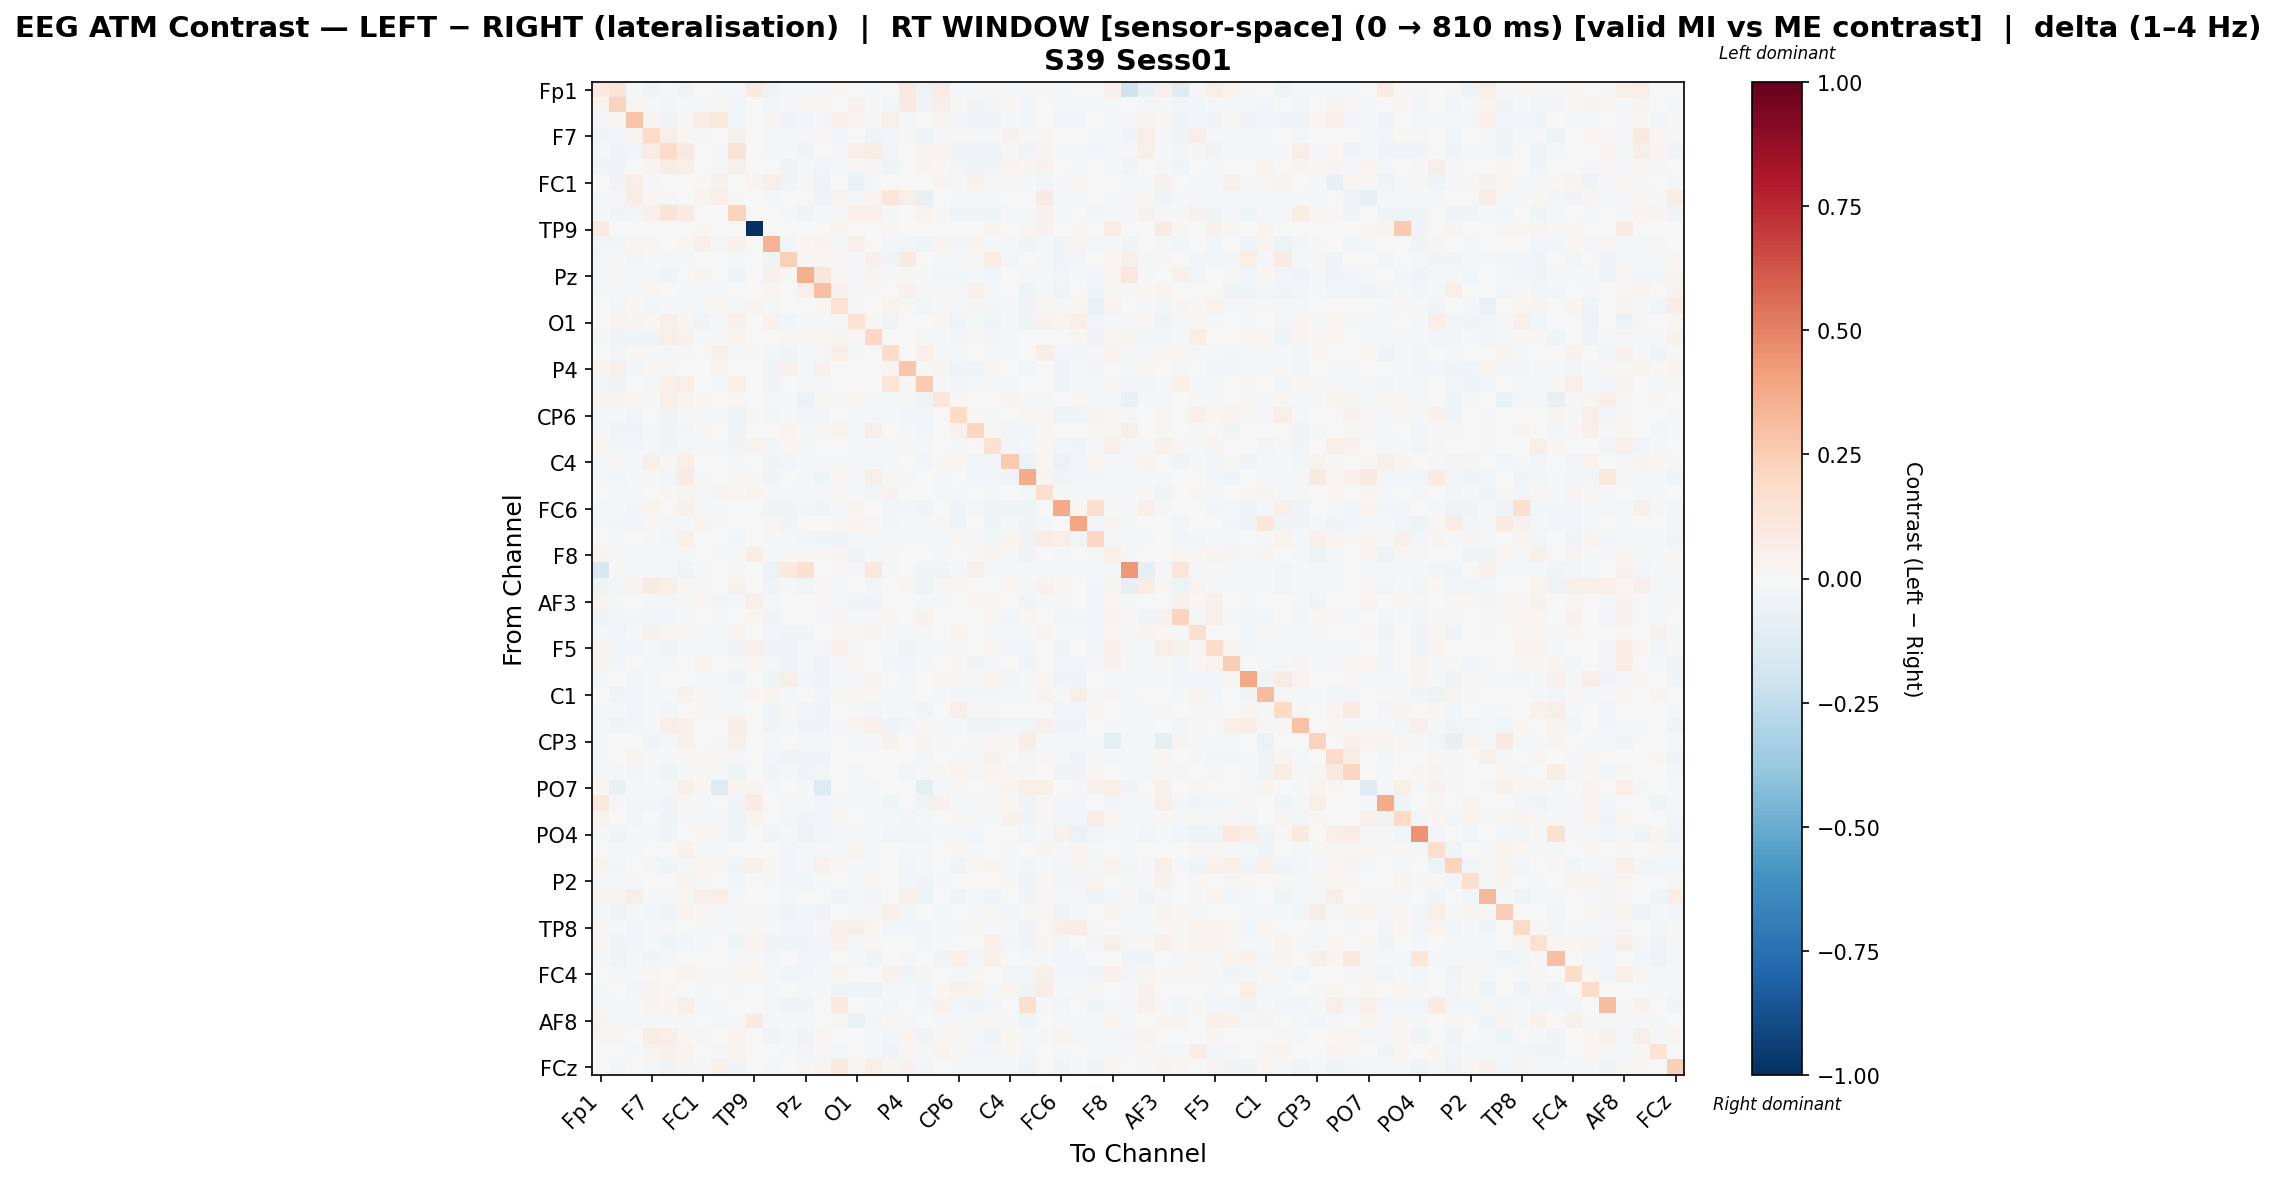

The data file committed next to this chart (first rows):
, Fp1, Fz, F3, F7, FT9, FC5, FC1, C3, T7, TP9, CP5, CP1, Pz, P3, P7, O1, Oz, O2, P4, P8, TP10, CP6, CP2
Fp1, 0.09885, 0.1265, -0.01425, -0.04265, -0.01444, -0.03303, 0.001641, -0.01425, -0.01444, 0.08964, -0.04832, -0.01199, -0.01418, -0.01444, 0.01302, -0.001412, -0.01399, -0.00549, 0.09322, -0.0498, 0.07386, -0.02245, -0.01418
Fz, 0.03689, 0.2245, 0.01954, -0.01065, -0.02959, -0.009432, -0.0102, 0.01408, -0.02959, 0.0, -0.0289, -0.0108, 0.02115, 0.02211, -0.004394, 0.0462, -0.01357, -0.02848, 0.09879, -0.03319, 0.05697, 0.01165, -0.03334
F3, -0.0142, 0.01671, 0.2888, 0.03022, -0.03392, 0.01583, 0.0721, 0.1083, -0.02571, 0.0, 0.02634, -0.03363, -0.02649, -0.02039, 0.06197, 0.03678, -0.01898, 0.05486, -0.02152, 0.007583, 0.02821, -0.02995, -0.04393
F7, -0.03553, -0.02498, 0.03166, 0.1964, 0.06592, 0.0208, -0.01439, 0.005572, 0.04478, 0.0, -0.009586, -0.01439, -0.01534, 0.01529, -0.02381, -0.001315, -0.03951, -0.02864, 0.01047, -0.04728, -0.009812, 0.008051, -0.01419
FT9, -0.01424, -0.03365, -0.03021, 0.07064, 0.1907, 0.09368, 0.0008809, -0.0143, 0.126, 0.0, -0.02319, -0.01554, -0.03575, -0.0006586, -0.01437, 0.05294, 0.07487, -0.02527, 0.006325, 0.03153, 0.03263, -0.04015, -0.03619
FC5, -0.03491, -0.0319, -0.007396, 0.02368, 0.07556, 0.06875, -0.004824, -0.01724, 0.05998, 0.0, 0.003758, -0.05342, -0.01627, -0.02986, -0.01435, 0.01195, 0.03116, -0.05239, -0.00613, 0.03114, 0.02165, -0.02686, -0.04956
FC1, 0.006963, -0.03375, 0.06823, -0.01427, 0.004939, 0.005133, 0.01092, 0.04647, 0.004939, 0.02532, 0.06332, -0.0416, 0.01264, -0.04063, -0.007503, -0.06257, -0.01395, 0.00478, -0.001249, 0.005004, 0.02382, -0.009369, 0.04288
C3, -0.01422, -0.01457, 0.07727, 0.01163, -0.01448, -0.001505, 0.03498, 0.06814, 0.007915, 0.0, -0.01435, 0.001454, 0.003821, -0.05021, 0.03611, -0.01415, 0.03067, 0.1185, 0.06422, -0.07059, 0.002005, -0.01422, -0.01749
T7, -0.01424, -0.0336, -0.02704, 0.04968, 0.1269, 0.08049, 0.000936, -0.001722, 0.2198, 0.0, -6.093800260279688e-07, -0.01541, -0.0357, -0.0107, -0.0117, 0.04754, 0.05308, -0.01452, -0.0009171, 0.03905, 0.01007, -0.04009, -0.03614
TP9, 0.08178, 0.0, 0.0, 0.0, 0.0, 0.0, 0.01679, 0.0, 0.0, -1.0, 0.0, 0.002166, 0.005687, 0.0, 0.03168, 0.0, 0.004062, 0.01923, 0.0, 0.0, 0.0, 0.007311, 0.0
CP5, -0.02574, -0.02779, 0.02318, 0.01066, -0.004081, 0.01727, 0.05031, -0.01423, 0.04203, 0.0, 0.3508, -0.02878, 0.02082, 0.03492, -0.01436, 0.04764, 0.005014, -0.02666, -0.0241, -0.0344, 0.03537, -0.02939, 0.03173
CP1, -0.01053, -0.01599, -0.0277, -0.01417, -0.007939, -0.009155, -0.001917, 0.006614, -0.007939, 0.003701, -0.03209, 0.2386, 0.01724, 0.0232, 0.01196, -0.01724, 0.04844, -0.03427, 0.08993, 0.002241, -0.01157, -0.009677, 0.009059
Pz, -0.01418, 0.008527, -0.02318, -0.01456, -0.03293, 0.003914, 0.02389, 0.007438, -0.03293, 0.007589, 0.05442, 0.01254, 0.3537, 0.1113, 0.0187, -0.01131, 0.02704, -0.01073, 0.0148, -0.01352, -0.02677, -0.0309, -0.01136
P3, -0.01432, -0.01352, -0.01594, 0.0206, 0.003938, -0.01359, -0.01864, -0.01384, -0.00775, 0.0, 0.01869, -0.004345, 0.05311, 0.3031, 0.04365, -0.01093, 0.01509, -0.004387, 0.04354, -0.01298, 0.01338, -0.01794, 0.0508
P7, 0.006553, -0.02813, 0.02271, -0.02849, -0.01447, -0.01427, -0.01029, 0.02226, -0.01075, 0.02623, -0.01447, 0.0002217, 0.005754, 0.02092, 0.155, -0.01899, 0.00383, 0.03792, 0.007843, -0.02813, -0.01343, -0.01885, 0.02715
O1, -0.0005677, 0.03454, 0.02749, 0.01028, 0.05899, 0.02713, -0.0333, -0.01452, 0.05333, 0.0, 0.04387, -0.02406, -0.01216, -0.0224, -0.01701, 0.155, 0.01208, -0.03213, -0.00272, 0.002987, 0.02244, -0.04671, -0.01324
Oz, -0.01415, -0.03685, -0.0394, -0.03718, 0.06016, 0.04579, -0.01422, 0.007915, 0.03143, 0.00329, -0.00163, 0.01349, 0.00882, 0.02109, 0.0341, 0.01019, 0.2066, 0.00467, -0.006949, -0.02105, -0.01389, -0.02375, 0.009636
O2, -0.003446, -0.02889, 0.01711, -0.02161, -0.02003, -0.02026, 0.003751, 0.04807, -0.007954, 0.01588, -0.02786, -0.03206, -0.02281, -0.02048, 0.05788, -0.01395, 0.003997, 0.1855, 0.001667, 0.05269, -0.01266, -0.01092, -0.002069
P4, 0.02859, 0.05165, -0.02824, 0.017, 0.01012, 0.004874, -0.003937, 0.0329, 0.002095, 0.0, -0.03663, 0.04612, -0.01437, 0.04409, 0.006329, -0.007151, 0.002674, 0.02357, 0.276, 0.008075, 0.02483, -0.03156, -0.03363
P8, -0.02849, -0.03786, 0.003001, -0.01103, 0.04927, 0.06331, 0.001415, -0.01406, 0.06171, 0.0, -0.03851, -0.00181, -0.01825, -0.01931, -0.006673, 0.004277, 0.005498, 0.1172, 0.01052, 0.2645, -0.02102, -0.0278, -0.02282
TP10, 0.02429, 0.03061, 0.02009, -0.01843, 0.05519, 0.03553, 0.01758, -0.004341, 0.02026, 0.0, -0.0216, -0.01216, -0.06035, 0.02339, -0.01404, 0.01978, -0.01711, -0.01161, 0.009923, -0.04318, 0.1184, 0.01516, 0.006522
CP6, -0.01764, -0.008363, -0.0245, -0.006466, -0.03513, -0.01823, -0.01007, -0.01419, -0.03513, 0.01066, -0.03111, -0.008789, -0.02938, -0.02532, -0.003324, -0.02299, -0.01194, -0.01477, -0.02835, -0.02736, -0.001131, 0.1988, 0.02137
CP2, -0.01421, -0.03365, -0.03698, -0.01421, -0.03432, -0.02873, 0.01108, -0.00181, -0.03432, 0.0, -0.001344, 0.03309, -0.01741, 0.007989, 0.03812, -0.01372, 0.06112, -0.002547, -0.02173, -0.02353, -0.003011, 0.03908, 0.215
Cz, 0.01964, -0.02805, -0.02572, -0.01422, -0.03357, -0.02179, -0.009291, -0.01448, -0.03357, 0.03859, -0.0312, 0.01974, -0.01836, -0.001641, 0.007463, -0.02126, -0.01984, -0.008928, 0.01205, -0.008694, -0.005996, -0.01242, 0.002535
C4, -0.01002, 0.01077, -0.01457, 0.05565, 0.01403, 0.06303, 0.002688, -0.006501, -0.01973, 0.0, -0.03221, -0.02935, -0.009323, -0.008322, -0.01442, -0.01397, -0.01884, -0.02008, -0.005762, -0.0298, 0.01913, 0.01134, -0.02916
T8, -0.0143, -0.02864, -0.01843, -0.01423, -0.02848, 0.07843, -0.01456, -0.0007269, 0.009311, 0.014, -0.03863, -0.002303, -0.02035, -0.04368, 0.01728, -0.02256, 0.05804, 0.01326, -0.01758, -0.004295, -0.01331, 0.004174, -0.02872
FT10, 0.003232, -0.01056, -0.01161, 0.003879, 0.008765, 0.02799, -0.02068, 0.0263, 0.01995, 0.03429, -0.01439, -0.01445, -0.01432, -0.01419, 0.007868, -0.009117, -0.02932, 0.04152, -0.005348, -0.007612, -0.01355, -0.01909, 0.001898
FC6, -0.01237, -0.01842, -0.02399, 0.0337, 0.00313, 0.05002, -0.01452, -0.01426, 0.0002056, 0.0, -0.0442, -0.03281, -0.03067, -0.03722, -0.01293, 0.03045, -8.802823794546851e-05, -0.02944, -0.03093, -0.03216, 0.001491, -0.03314, -0.01956
FC2, -0.008793, -0.02766, -0.02397, 0.008774, -0.0131, -0.01676, 0.03197, -0.01676, 0.000816, 0.00738, 0.02228, -0.03198, -0.001357, -0.003543, 0.01385, 0.03572, 0.01498, -0.0296, -0.01284, -0.02331, 0.01208, -0.0355, -0.005155
F4, -0.006725, -0.01159, -0.004677, -0.009575, -0.02479, 0.04897, 0.005455, -0.001573, -0.02346, 0.003443, -0.01764, -0.01002, -0.02485, -0.03948, -0.03244, -0.01758, -0.02199, -0.01099, -0.02274, -0.0147, -0.01618, 0.01989, -0.007838
F8, 0.03673, -0.01445, -0.01426, -0.01432, -0.01445, -0.01389, 0.0002575, -0.01426, -0.01445, 0.0722, -0.01419, 0.00801, 0.009522, 0.01154, 0.02437, -0.03986, -0.01017, 0.008818, 0.007678, -0.004411, -0.01341, -0.005855, 0.01296
Fp2, -0.1565, 0.01386, -0.01423, -0.009699, -0.0143, -0.03161, -0.01423, 0.006439, -0.0143, 0.0, -0.05632, 0.09514, 0.1589, 0.006567, 0.0107, -0.01391, 0.1063, -0.02002, 0.002103, -0.04224, -0.03311, -0.02297, 0.06135
AF7, -0.05405, -0.02953, 0.02435, 0.0822, 0.06089, 0.009602, -0.01416, 0.00247, 0.04161, 0.0, -0.03771, -0.01416, -0.02796, 0.01741, -0.01303, -0.0006059, -0.02474, 0.0003902, 0.01363, -0.0544, 0.00822, 0.009175, 0.004221
AF3, 0.03689, -0.01446, -0.001148, -0.01426, -0.01446, -0.01439, 0.01924, -0.02751, -0.01446, 0.0701, -0.01325, -0.001897, -0.003595, 0.008797, -0.02262, -0.03887, -0.03659, -0.001218, -0.005193, -0.01542, -0.01355, -1.4431198508737457e-05, 0.02152
AFz, -0.04473, -0.02723, -0.02572, -0.02518, -0.02995, -0.01974, -0.005673, -0.01428, -0.001471, 0.02278, -0.03545, 0.005275, 0.003221, -0.01742, 0.02477, -0.01395, -0.01402, 0.02026, -0.006552, 0.03911, 0.002874, -0.0003607, 0.005569
F1, -0.01429, -0.03124, -0.02203, 0.03981, 0.01248, 0.008085, -0.01442, -0.01429, 0.02414, 0.002907, -0.03037, -0.03319, -0.03931, -0.007105, 0.01104, 0.01079, 0.03808, -0.008941, -0.008603, -0.02114, 0.004329, 0.03041, -0.003467
F5, 0.03003, -0.0249, -0.03035, -0.01424, -0.03894, -0.01418, -0.01457, -0.01418, -0.03894, 0.04973, -0.03269, -0.03143, -0.01026, -0.01927, 0.05502, -0.01618, -0.002291, -0.01396, -0.0314, -0.01232, -0.01333, 0.0153, -0.00688
FT7, 0.02802, -0.02449, -0.002209, -0.0143, -0.01876, -0.003675, 0.029, -0.004115, -0.01876, 0.02067, -0.01516, -0.03247, -0.01727, -0.03615, -0.01016, 0.00785, 0.003608, -0.02364, -0.02927, -0.009734, -0.006194, 0.01278, -0.03458
FC3, -0.01434, -0.003514, -0.02932, -0.01428, -0.00688, -0.003485, -0.0146, -0.008704, -0.03933, 0.004929, -0.03985, 0.05875, -0.02711, -0.04463, -0.01434, -0.01389, 0.02403, -0.004048, -0.01555, 0.003201, 0.01475, 0.01485, -0.017
C1, -0.005072, -0.03415, -0.0241, -0.01492, -0.0122, 0.04346, 0.02184, -0.01429, -0.0122, 0.03104, 0.03671, -0.01104, 0.0002976, -0.02743, 0.01414, 0.01024, 0.01956, -0.01313, -0.01457, 0.005314, -0.01121, -0.02732, -0.02719
C5, -0.02324, -0.01393, -0.03099, -0.01174, -0.02356, -0.006883, 0.01247, -0.01105, -0.01651, 0.0, -0.04554, 0.009863, -0.02689, -0.03296, -0.001655, -0.01741, -0.02593, -0.01331, -0.009015, -0.03281, -0.001996, 0.06282, -0.009901
TP7, -0.01424, -0.0336, -0.03047, -0.01417, 0.06721, 0.05126, 0.001239, -0.005596, 0.07422, 0.0, -0.03507, -0.01501, -0.0357, -0.03223, -0.01437, 0.03674, 0.05152, -0.03148, -0.02453, 0.0164, -0.01182, -0.01855, -0.03614
CP3, -0.01432, 0.003406, 0.006711, -0.03281, -0.01445, 0.03996, -0.003062, -0.008695, 0.05478, 0.0, -0.01451, 0.001422, -0.01419, -0.01438, 0.003564, -0.01393, -0.02023, 0.04104, -0.00336, 0.02908, -0.01342, -0.00157, -0.01419
P1, -0.01428, -0.00167, 0.03545, -0.01047, -0.01739, 0.01119, 0.01094, 0.008998, -0.01739, 0.0, -0.02601, -0.03501, -0.03383, -0.03144, 0.0002291, -0.0001374, 0.005625, 0.001542, 0.005353, -0.02598, 0.003294, -0.01263, -0.01691
P5, -0.01539, -0.009414, -0.02613, -0.008043, -0.03908, -0.01845, 0.01446, -0.01551, -0.0394, 0.0, -0.03172, -0.02307, -0.03126, -0.03105, -0.004245, -0.01465, -0.00313, -0.005868, -0.02996, -0.02336, 0.01303, 0.03695, -0.02056
PO7, 0.02134, -0.07282, -0.01414, -0.01421, -0.01434, 0.04973, 0.01891, -0.1322, 0.03422, 0.03616, -0.01448, -0.007612, -0.01407, -0.1371, 0.004797, -0.0138, -0.01387, 0.003288, 0.0001479, -0.08854, -0.01325, 0.01463, -0.0008692
PO3, 0.1065, 0.009234, -0.02781, -0.02435, -0.03239, 0.02284, -0.01817, -0.001157, -0.03239, 0.08406, -0.000983, -0.01528, -0.01357, -0.0307, -0.01425, -0.01484, -0.0184, -0.04447, -0.001844, -0.03253, 0.04087, -0.01495, -0.01515
POz, 0.03537, -0.00726, -0.02346, -0.006115, -0.04106, -0.008268, -0.01457, -0.01418, -0.04084, 0.02406, -0.001327, -0.02565, -0.03293, -0.03025, 0.008973, 0.003585, -0.01392, -0.01576, -0.0283, -0.01159, -0.0005845, 0.009983, -0.01326
PO4, -0.0143, -0.03214, -0.01955, -0.01423, -0.03622, 0.0006006, 0.02035, -0.01417, -0.03605, -0.002609, -0.04486, -0.01521, -0.0534, -0.03005, -0.0143, -0.01384, -0.01391, -0.02947, -0.02487, -0.02539, -0.01025, -0.01082, -0.02979
PO8, -0.006018, -0.02339, -0.02003, -0.002377, -0.007655, 0.04029, -0.01715, -0.01443, -0.003152, 0.0, -0.001016, -0.02756, -0.01468, -0.008273, -0.01221, 0.03767, -0.01601, -0.002796, -0.0187, -0.00928, -0.0001375, 0.01767, -0.01529
P6, 0.03635, -0.02821, 0.0007402, -0.02052, -0.03325, -0.01425, 0.01663, 0.01054, -0.03325, 0.05067, 0.01485, -0.02967, -0.01713, 0.04267, 0.008255, -0.01838, -0.0214, -0.003346, -0.03037, -0.02338, -0.005625, -0.0345, 0.01492
P2, -0.0206, -0.02069, -0.017, -0.007532, -0.004107, 0.02504, 0.01209, 0.003329, -0.02938, 0.005215, -0.01974, -0.02929, -0.0261, -0.01622, 0.007448, -0.01948, 0.01886, -0.001328, -0.02744, -0.03703, -0.01349, -0.0008034, -0.001848
CPz, 0.02698, 0.0235, 0.05699, -0.01703, -0.01443, 0.01206, 0.04804, 0.069, -0.01443, 0.0, 0.004328, -0.01437, -0.002408, 0.004785, -0.04604, -0.01549, -0.0268, -0.002175, 0.0512, -0.04771, 0.007716, -0.03467, -0.01417
CP4, -0.008156, -0.03897, -0.02282, -0.03069, -0.03257, 0.03407, 0.0209, -0.01424, -0.01281, 0.01274, -0.009334, -0.03251, -0.02437, -0.03159, 0.002959, -0.01392, -0.01398, 0.05207, -0.0302, 0.005351, -0.01837, -0.004367, -0.008515
TP8, 0.01197, -0.02256, -0.02347, -0.0152, -0.0147, 0.000116, -0.01447, -0.01428, -0.0147, 0.0103, -0.01855, -0.02902, -0.02883, -0.01911, 0.05098, 0.05854, 0.02084, -0.02622, -0.02883, -0.02425, -0.01344, -0.01247, 0.009737
C6, 0.008857, -0.03218, -0.02751, -0.01417, -0.0395, -0.02751, -0.01436, -0.001484, -0.0395, 0.03369, -0.03341, -0.04137, -0.03396, -0.03077, 0.03984, -0.0177, 0.01491, 0.002508, -0.003941, -0.02371, -0.01352, 0.0007666, -0.0004615
C2, -0.01198, -0.04131, -0.01669, -0.03218, -0.01834, 0.0006945, -0.0006876, -0.005762, -0.008179, 0.01264, -0.02857, 0.001159, -0.02552, -0.02598, 0.003254, -0.007906, -0.03345, 0.001556, -0.0181, -0.006969, -0.03661, 0.05038, -0.02552
FC4, -0.0001643, -0.01137, -0.02009, 0.007856, -0.001151, 0.02419, 0.01289, -0.01752, 0.01421, 0.01704, -0.008265, -0.03084, -0.02722, -0.02149, 0.03002, -0.007682, 0.002792, 0.04082, -0.0343, 0.02939, 0.003804, -0.01082, 0.01437
FT8, -0.01496, -0.006852, -0.02503, 0.03655, 0.01507, -0.003829, -0.02117, 0.002638, -0.01443, 0.0, -0.01437, -0.00275, -0.01437, -0.01418, -0.04162, -0.03615, -0.04919, -0.01702, -0.01437, -0.03097, 0.01837, 0.04472, 0.03706
F6, -0.01433, -0.01809, -0.0138, 0.03234, 0.02785, 0.06144, -0.01459, -0.0142, -0.003846, 0.0, -0.01083, -0.04424, -0.03579, -0.001318, 0.09567, -0.004389, -0.01964, -0.03024, 0.004127, -0.03113, 0.04276, -0.03109, -0.04162
... 4 more rows
